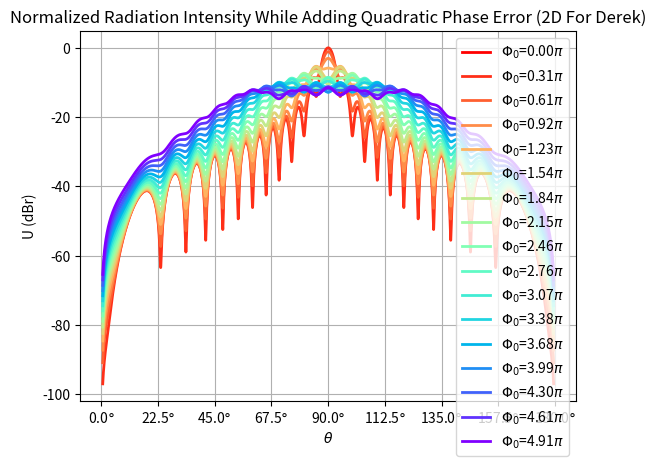
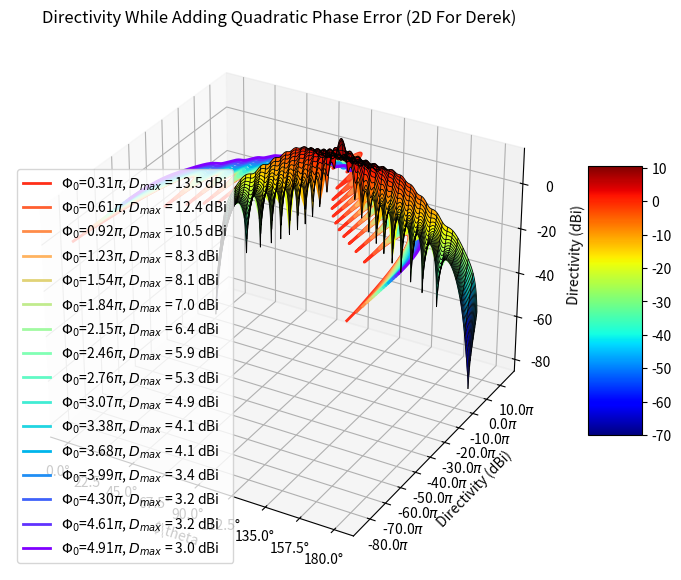
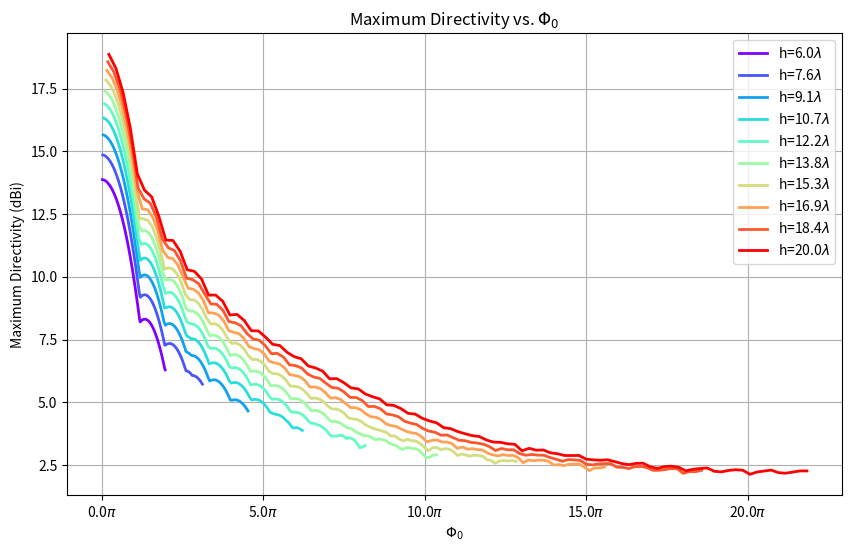
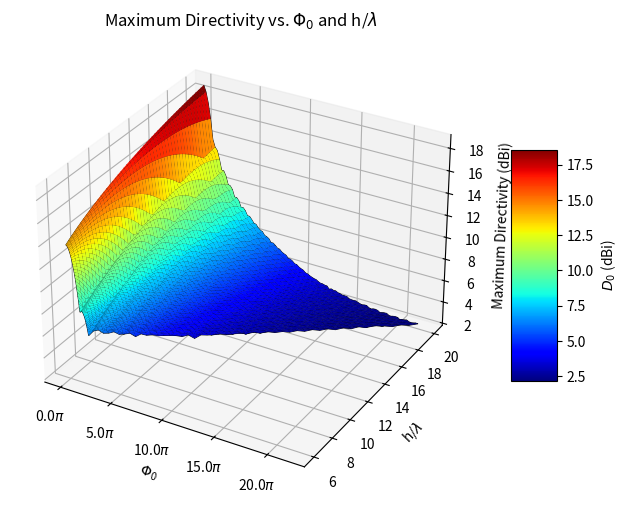

Reproduce these figures in Python, in order.
'''
This solves question 3 of the antennas assignment 3
'''

import numpy as np
import matplotlib.pyplot as plt
import scipy.special as sc
from scipy.integrate import simpson
from mpl_toolkits.mplot3d import Axes3D  # Import 3D plotting toolkit
import warnings
warnings.filterwarnings("ignore", category=DeprecationWarning)
import matplotlib.cm as cm
import matplotlib.ticker as ticker

# General Params
f = 1e9
c = 3e8
k = 2*np.pi*f/c
wavelength = c/f

EPSILON = 1e-16


# Define tau limits of integration
def getTau1(beta, h, k, theta):
    return -np.sqrt(2 * beta / np.pi) * ( h + k * np.cos(theta) / ( 2 * beta + EPSILON) )

def getTau2(beta, h, k, theta):
    return np.sqrt(2 * beta / np.pi) * ( h - k * np.cos(theta) / ( 2 * beta + EPSILON) )

# Define f_z from radiation integrals
def getFz(beta, k, theta, tau1, tau2, I0=1):
    S1, C1 = sc.fresnel(tau1)
    S2, C2 = sc.fresnel(tau2)

    term1 = np.sqrt(np.pi / (2 * beta + EPSILON))*I0
    term2 = np.exp(-1j * (k * np.cos(theta))**2 / ( 4 * beta + EPSILON))

    result = term1 * term2 * (C2 - C1 - 1j * (S2 - S1)) 
    return result

# Define E field (analytically from radiation integrals)
def getE(beta, h, k, theta, I0=1, eta=120*np.pi):
    tau1 = getTau1(beta, h, k, theta)
    tau2 = getTau2(beta, h, k, theta)
    fz = getFz(beta, k, theta, tau1, tau2, I0)
    return fz * np.sin(theta) * 1j * k * eta / (4 * np.pi)

# Define Radiation Intensity (based on E field)
def getU(beta, h, k, theta, I0=1, eta=120*np.pi):
    E = getE(beta, h, k, theta, I0, eta)
    return np.abs(E)**2 / (2 * eta)

# Define Directivity  (based on U and weighted average)
def getD(beta, h, k, theta, I0=1, eta=120*np.pi):
    U = getU(beta, h, k, theta, I0, eta)
    sinTheta = np.sin(theta)
    Uavg = np.average(U, weights=sinTheta)
    return U / Uavg

# Plotting Functions

# Plot 3D surface of U over Phi0 and Theta
def plot_3D_surface_U(k, h, theta, Phi0, I0=1, eta=120*np.pi):
    # Convert theta and Phi0 into 2D grid arrays
    Theta, Phi0_grid = np.meshgrid(theta, Phi0)
    beta_grid = Phi0_grid / h**2
    
    # Initialize an array to hold U values
    U_dBi_grid = np.zeros_like(Theta)
    
    # Compute U for each combination of theta and Phi0
    for i in range(len(Phi0)):
        for j in range(len(theta)):
            U = getU(beta_grid[i, j], h, k, Theta[i, j], I0, eta)
            U_dBi = 10 * np.log10(U)  # Convert U to dBi
            U_dBi_grid[i, j] = U_dBi
    
    # Create a 3D plot
    fig = plt.figure(figsize=(10, 7))
    ax = fig.add_subplot(111, projection='3d')
    
    # Plot the surface
    surf = ax.plot_surface(Theta * 180 / np.pi, Phi0_grid/np.pi, U_dBi_grid - np.max(U_dBi_grid), cmap='jet')
    
    
    # Labels and title
    ax.set_xlabel('$\\theta$')
    ax.set_xticks(np.arange(0, 180.1, 22.5))
    ax.xaxis.set_major_formatter(ticker.FuncFormatter(lambda val, pos: '{:.1f}$^\degree$'.format(val)))
    
    ax.set_ylabel('$\Phi_0$')
    ax.yaxis.set_major_formatter(ticker.FuncFormatter(lambda val, pos: '{:.0f}$^\degree$'.format(val)))
    ax.yaxis.set_major_formatter(ticker.FuncFormatter(lambda val, pos: '{:.1f}$\pi$'.format(val)))
    
    ax.set_zlabel('U (dBr)')
    ax.set_title('Normalized Radiation Intensity While Adding Quadratic Phase Error')
    #ax.set_zlim(-30, 0)
    # Colorbar
    fig.colorbar(surf, shrink=0.5, aspect=5, label='U (dBr)')
    
    # Add mesh lines
    # Use every 10th point in the x and y directions
    pointSkip = 1
    ax.plot_wireframe(Theta[::pointSkip, ::pointSkip] * 180 / np.pi, Phi0_grid[::pointSkip, ::pointSkip]/np.pi, U_dBi_grid[::pointSkip, ::pointSkip] - np.max(U_dBi_grid), color='k', linewidth=0.6)
    
    
    plt.show()
# Plot 2D curves of U over Theta for different Phi0
def plot_2D_curves_U(k, h, theta, Phi0, I0=1, eta=120*np.pi):
    # Convert theta and Phi0 into 2D grid arrays
    # Theta, Phi0_grid = np.meshgrid(theta, Phi0)
    # beta_grid = Phi0_grid / h**2
    beta = Phi0 / h**2
    
    # Create a color map with reversed colors
    colours = cm.rainbow(np.linspace(1, 0, len(Phi0)))
    
    # Compute U for each combination of theta and Phi0 and plot the results
    maxU = 0
    for beta0,colour in zip(beta, colours):
        U = getU(beta0, h, k, theta, I0, eta)
        U_dBi = 10 * np.log10(U)  # Convert U to dBi
        U_dBi = np.array(U_dBi)
        U_dBi = np.array(U_dBi)  
        if np.max(U_dBi) > maxU:
            maxU = np.max(U_dBi)          
        plt.plot(theta * 180 / np.pi, U_dBi - maxU, color=colour, label=f'$\Phi_0$={beta0/np.pi*h**2:.2f}$\pi$', linewidth=2)
    
    # Labels, title, and legend
    plt.xlabel(f'$\\theta$')
    
    plt.ylabel('U (dBr)')
    plt.title('Normalized Radiation Intensity While Adding Quadratic Phase Error (2D For Derek)')
    plt.legend()
    
    # Grid
    plt.grid(True)
    
    # Set x-axis ticks and labels
    plt.xticks(np.arange(0, 180.1, 22.5))
    plt.gca().xaxis.set_major_formatter(ticker.FormatStrFormatter('%0.1f$\degree$'))
    
    plt.show()


# Plot 3D surface of D over Phi0 and Theta
def plot_3D_directivity(beta, h, k, theta, I0=1, eta=120*np.pi):
    Theta, Beta = np.meshgrid(theta, beta)  # Create a meshgrid for theta and beta
    
    # Initialize directivity array for all beta and theta combinations
    D_dBi = np.zeros_like(Theta)
    
    # Compute directivity for each beta across all theta at once
    for i, beta_value in enumerate(beta):
        D = getD(beta_value, h, k, theta, I0, eta)
        D_dBi[i, :] = 10 * np.log10(D)  # Convert to dBi for plotting
    
    # Plotting
    fig = plt.figure(figsize=(10, 7))
    ax = fig.add_subplot(111, projection='3d')
    surf = ax.plot_surface(Theta * 180 / np.pi, Beta*h**2/np.pi, D_dBi, cmap='jet')  # Theta converted to degrees

    ax.set_xlabel('$\\theta$')
    ax.set_xticks(np.arange(0, 180.1, 22.5))
    ax.xaxis.set_major_formatter(ticker.FuncFormatter(lambda val, pos: '{:.1f}$^\degree$'.format(val)))
    
    ax.set_ylabel('$\\Phi_0$')
    ax.yaxis.set_major_formatter(ticker.FuncFormatter(lambda val, pos: '{:.0f}$^\degree$'.format(val)))
    ax.yaxis.set_major_formatter(ticker.FuncFormatter(lambda val, pos: '{:.1f}$\pi$'.format(val)))
    
    ax.set_zlabel('Directivity (dBi)')
    ax.set_title('3D Surface Plot of Directivity (While Adding Quadratic Phase Error)')
    plt.colorbar(surf, ax=ax, shrink=0.5, aspect=5)
    
    # Add mesh lines
    # Use every 10th point in the x and y directions
    pointSkip = 1
    ax.plot_wireframe(Theta[::pointSkip, ::pointSkip] * 180 / np.pi, Beta[::pointSkip, ::pointSkip]*h**2/np.pi, D_dBi[::pointSkip, ::pointSkip], color='k', linewidth=0.6)
    

    plt.show()
# Plot 2D curves of D over Theta for different Beta
def plot_2D_curves_D(k, h, theta, beta, I0=1, eta=120*np.pi):
    # Create a color map with reversed colors
    colors = cm.rainbow(np.linspace(1, 0, len(beta)))
    
    # Compute D for each combination of theta and beta and plot the results
    for i, beta_value in enumerate(beta):
        D = getD(beta_value, h, k, theta, I0, eta)
        D_dBi = 10 * np.log10(D)  # Convert D to dBi
        maxD = np.max(D_dBi)
        print(f'Maximum Directivity for beta={beta_value} is {maxD:.1f} dBi')
        if beta_value != 0:
            plt.plot(theta * 180 / np.pi, D_dBi, color=colors[i], label=f'$\\Phi_0$={beta_value*h**2/np.pi:.2f}$\pi$, $D_{{max}}$ = {maxD:.1f} dBi', linewidth=2)
    
    # Labels, title, and legend
    plt.xlabel(f'$\\theta')
    plt.xticks(np.arange(0, 180.1, 22.5))
    plt.gca().xaxis.set_major_formatter(ticker.FormatStrFormatter('%0.1f$\degree$'))
    
    plt.ylabel('Directivity (dBi)')
    plt.title('Directivity While Adding Quadratic Phase Error (2D For Derek)')
    plt.legend()
    
    # Grid
    plt.grid(True)
    
    # Set x-axis ticks and labels
    plt.xticks(np.arange(0, 180.1, 22.5))
    plt.gca().xaxis.set_major_formatter(ticker.FormatStrFormatter('%0.1f°'))
    plt.yticks(np.arange(-80, 20, 10))
    
    plt.show()

# Plot the Maximum Directivity vs. Phi0 and h
def plot_max_directivity_vs_phi0(beta, h, k, theta, I0=1, eta=120*np.pi):
    # Initialize array to store the maximum directivity for each beta
    
    wavelength = 2*np.pi/k

    plt.figure(figsize=(10, 6))
    colours = cm.rainbow(np.linspace(0, 1, len(h)))
    for h0, colour in zip(h, colours):
        max_dBi = []
        # Loop over each beta (related to Phi0) value
        for b in beta:
            # Calculate directivity for all theta at once
            D = getD(b, h0, k, theta, I0, eta)
            D_dBi = 10 * np.log10(D)  # Convert to dBi

            # Find the maximum directivity for this beta
            max_dBi.append(np.max(D_dBi))
        plt.plot(beta * h0**2/np.pi, max_dBi, label=f'h={h0/wavelength:.1f}$\lambda$', color=colour, linewidth=2)
        # Plotting
    
    # plt.plot(beta * h**2/np.pi, max_dBi)
    plt.xlabel('$\Phi_0$')
    plt.ylabel('Maximum Directivity (dBi)')
    plt.title('Maximum Directivity vs. $\Phi_0$')
    plt.grid(True)
    plt.legend()
    plt.gca().xaxis.set_major_formatter(ticker.FormatStrFormatter('%0.1f$\pi$'))
    plt.show()

# Plot the Maximum Directivity vs. Phi0 and h/lambda
def plot_max_directivity_vs_phi0_3D(beta, h, k, theta, I0=1, eta=120*np.pi):
    # Initialize array to store the maximum directivity for each beta
    wavelength = 2*np.pi/k

    fig = plt.figure(figsize=(10, 6))
    ax = fig.add_subplot(111, projection='3d')

    # Create a meshgrid of beta and h values
    beta_grid, h_grid = np.meshgrid(beta, h)

    # Initialize a 2D array to store the maximum directivity for each pair of beta and h values
    max_dBi = np.zeros_like(beta_grid)
    loopCounter = 0
    for i, h0 in enumerate(h):
        # Loop over each beta (related to Phi0) value
        for j, b in enumerate(beta):
            print(f'Progress: {loopCounter/(len(h)*len(beta))*100:.2f}%')
            # Calculate directivity for all theta at once
            D = getD(b, h0, k, theta, I0, eta)
            D_dBi = 10 * np.log10(D)  # Convert to dBi

            # Find the maximum directivity for this beta
            max_dBi[i, j] = np.nanmax(D_dBi)
            loopCounter += 1
            

    # Create a surface plot
    x = beta_grid * h_grid**2/np.pi
    y = h_grid/wavelength
    surf = ax.plot_surface(x, y, max_dBi, cmap='jet')

    ax.set_xlabel('$\Phi_0$')
    ax.xaxis.set_major_formatter(ticker.FuncFormatter(lambda val, pos: '{:.1f}$\pi$'.format(val)))
    
    ax.set_ylabel('h/$\lambda$')
    ax.set_zlabel('Maximum Directivity (dBi)')
    ax.set_title('Maximum Directivity vs. $\Phi_0$ and h/$\lambda$')
    pointSkip = 1
    ax.plot_wireframe(x[::pointSkip, ::pointSkip], y[::pointSkip, ::pointSkip], max_dBi[::pointSkip, ::pointSkip], color='k', linewidth=0.6)
    fig.colorbar(surf, shrink=0.5, aspect=5, label='$D_0$ (dBi)')
    plt.show()

# Antenna Dimensions to sweep over
h = 6 * wavelength
Phi0MaxScaler = 50
Phi0 = np.linspace(0, Phi0MaxScaler / h**2, 17)
beta = Phi0 / h**2

# Plotting Stuff
theta = np.linspace(0.01, np.pi - 0.01, 10000)


#plot_3D_surface_U(k, h, theta, Phi0)
plot_2D_curves_U(k, h, theta, Phi0)

plot_3D_directivity(beta, h, k, theta)
plot_2D_curves_D(k, h, theta, beta)


h = 6 * wavelength
Phi0MaxScaler = 20
Phi0 = np.linspace(0, Phi0MaxScaler / h**2, 100)
beta = Phi0 / h**2

plot_max_directivity_vs_phi0(beta=beta, h=np.linspace(6*wavelength, 20*wavelength,10), k=k, theta=theta)    

h = np.linspace(6*wavelength, 20*wavelength, 50)

# Example call to the plotting function
plot_max_directivity_vs_phi0_3D(beta=beta, h=h, k=k, theta=theta)